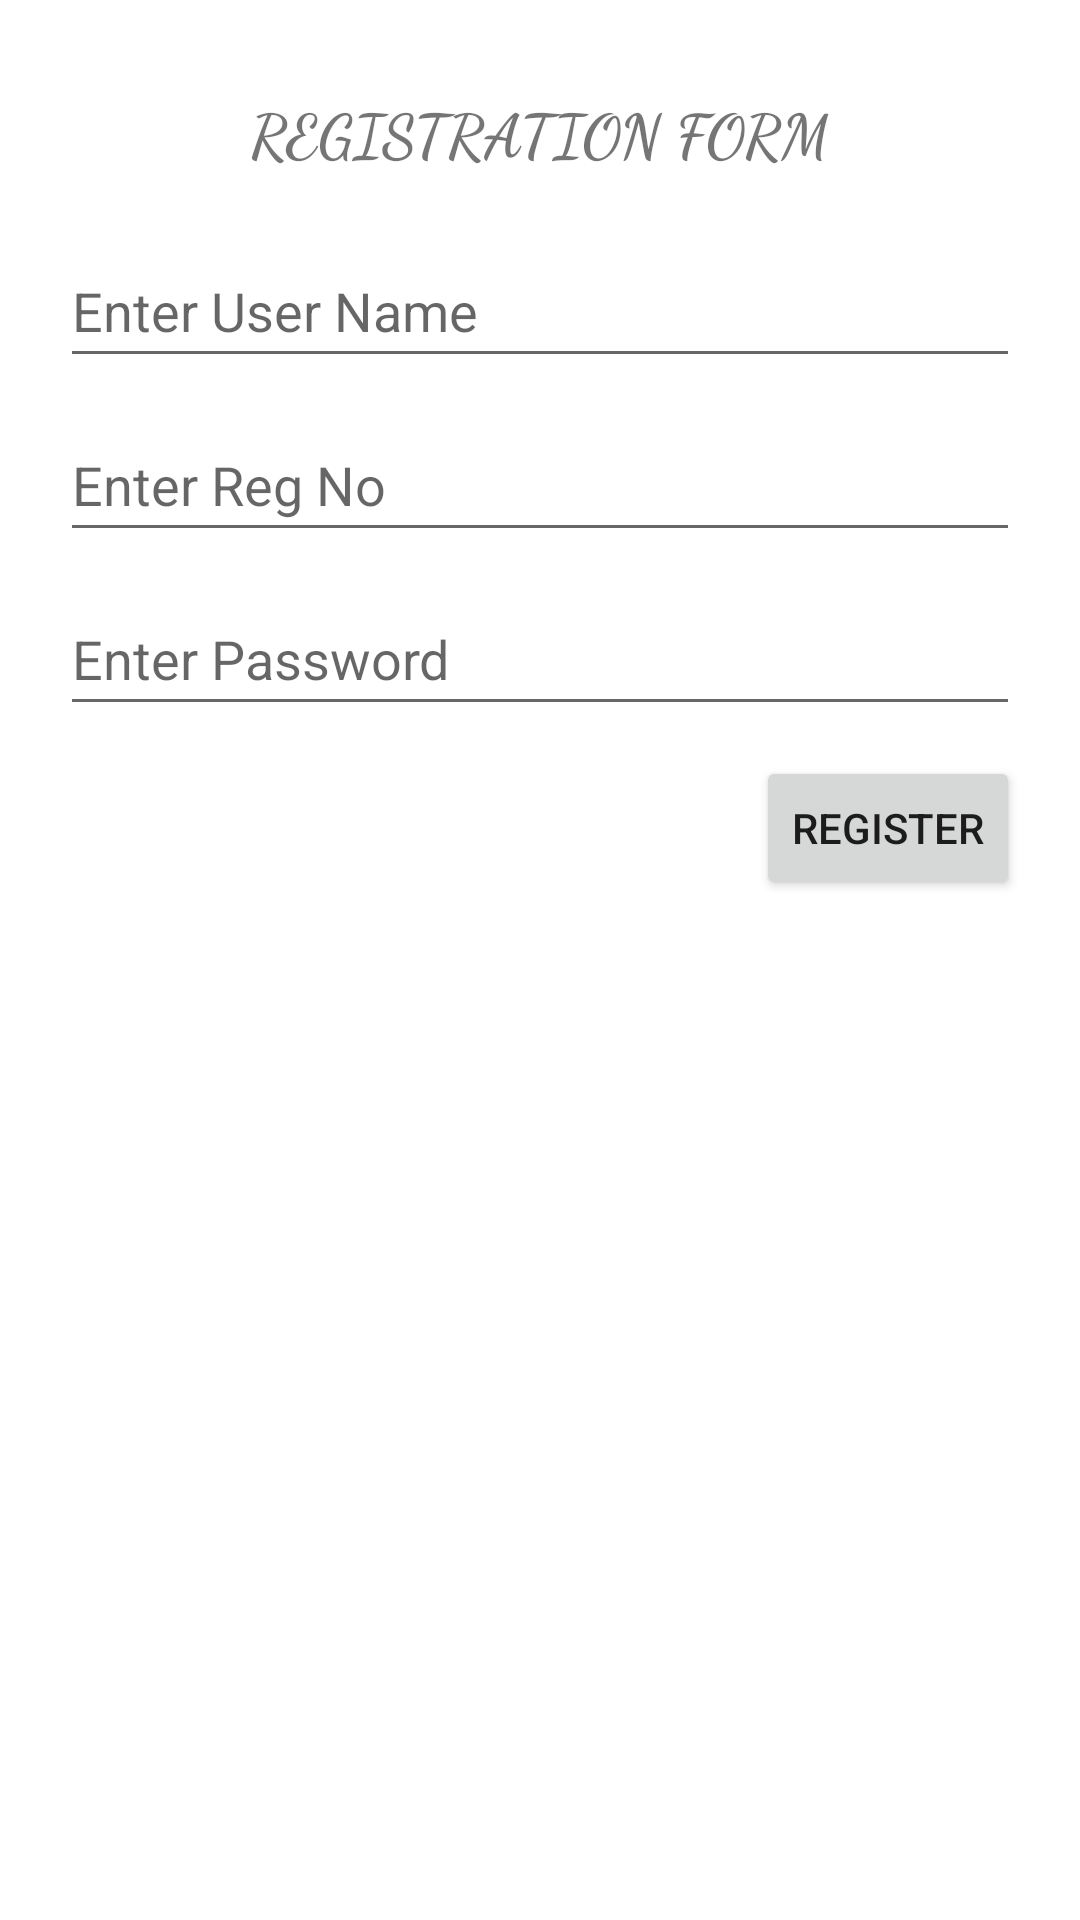

Android layout source for this screen:
<!-- AndroidManifest.xml: application theme Theme.FormSubmission -->
<!-- res/layout/activity_regform.xml -->
<?xml version="1.0" encoding="utf-8"?>
<LinearLayout xmlns:android="http://schemas.android.com/apk/res/android"
    xmlns:app="http://schemas.android.com/apk/res-auto"
    xmlns:tools="http://schemas.android.com/tools"
    android:layout_width="match_parent"
    android:layout_height="match_parent"
    android:orientation="vertical"
    tools:context=".regform">

    <TextView
        android:layout_width="wrap_content"
        android:layout_height="wrap_content"
        android:text="REGISTRATION FORM"
        android:textStyle="bold"
        android:fontFamily="cursive"
        android:textSize="20sp"
        android:layout_marginTop="30dp"
        android:layout_gravity="center"
        />
    <LinearLayout
        android:layout_width="match_parent"
        android:layout_height="wrap_content"
        android:layout_marginTop="20dp"
        android:layout_marginHorizontal="20dp"
        android:orientation="vertical">

        <EditText
            android:id="@+id/username"
            android:layout_width="match_parent"
            android:layout_height="wrap_content"
            android:layout_marginBottom="10dp"
            android:hint="Enter User Name"
            android:minHeight="48dp"
            />
        <EditText
            android:id="@+id/regNo"
            android:layout_width="match_parent"
            android:layout_height="wrap_content"
            android:hint="Enter Reg No"
            android:minHeight="48dp"
            android:layout_marginBottom="10dp"
            />
        <EditText
            android:id="@+id/pwd"
            android:layout_width="match_parent"
            android:layout_height="wrap_content"
            android:minHeight="48dp"
            android:hint="Enter Password"
            android:layout_marginBottom="10dp"
            />


    </LinearLayout>

    <Button
        android:id="@+id/register"
        android:layout_width="wrap_content"
        android:layout_height="wrap_content"
        android:text="register"
        android:layout_gravity="right"
        android:layout_marginRight="20dp"
        />
</LinearLayout>
<!-- resources referenced by this layout -->
<resources>
  <style name="Theme.FormSubmission" parent="Theme.MaterialComponents.DayNight.DarkActionBar">
          
          <item name="colorPrimary">@color/purple_500</item>
          <item name="colorPrimaryVariant">@color/purple_700</item>
          <item name="colorOnPrimary">@color/white</item>
          
          <item name="colorSecondary">@color/teal_200</item>
          <item name="colorSecondaryVariant">@color/teal_700</item>
          <item name="colorOnSecondary">@color/black</item>
          
          <item name="android:statusBarColor" tools:targetApi="21">?attr/colorPrimaryVariant</item>
          
      </style>
  <!-- not gathered from this repository: default colours our renderer supplied (Android Studio template values) -->
  <color name="purple_500">#FF6200EE</color>
  <color name="purple_700">#FF3700B3</color>
  <color name="teal_200">#FF03DAC5</color>
  <color name="teal_700">#FF018786</color>
  <color name="black">#FF000000</color>
  <color name="white">#FFFFFFFF</color>
</resources>
